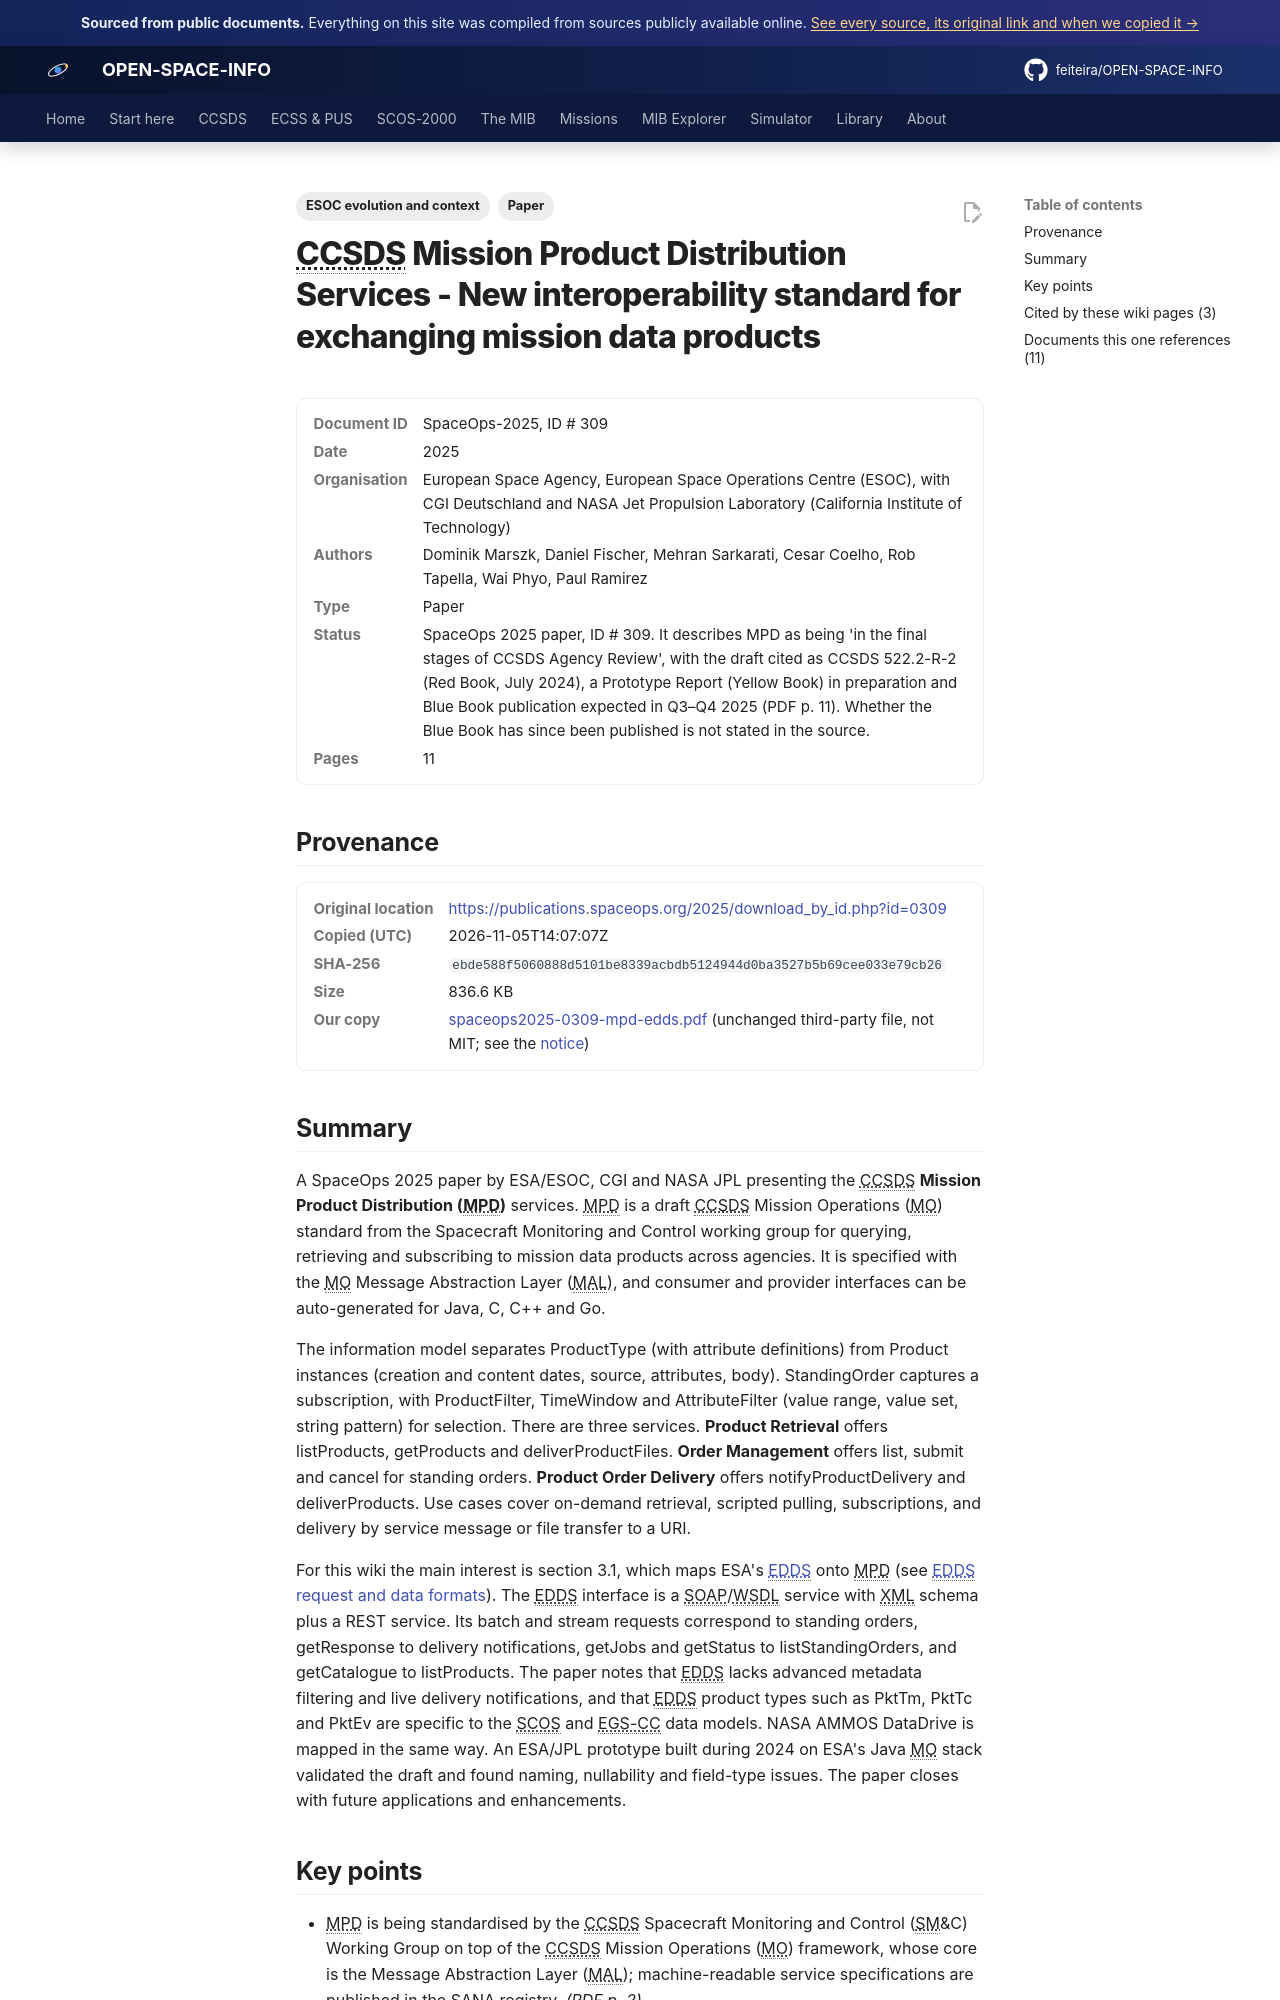

repository: feiteira/OPEN-SPACE-INFO · page: library/spaceops2025-0309-mpd-edds/index.html · generator: mkdocs

---
title: "CCSDS Mission Product Distribution vs EDDS (SpaceOps 2025)"
description: "A SpaceOps 2025 paper by ESA/ESOC, CGI and NASA JPL presenting the CCSDS Mission Product Distribution (MPD) services."
tags: ["Paper", "ESOC evolution and context"]
sources: [spaceops2025-0309-mpd-edds]
---

# CCSDS Mission Product Distribution Services - New interoperability standard for exchanging mission data products

<dl class="osi-meta"><dt>Document ID</dt><dd>SpaceOps-2025, ID # 309</dd><dt>Date</dt><dd>2025</dd><dt>Organisation</dt><dd>European Space Agency, European Space Operations Centre (ESOC), with CGI Deutschland and NASA Jet Propulsion Laboratory (California Institute of Technology)</dd><dt>Authors</dt><dd>Dominik Marszk, Daniel Fischer, Mehran Sarkarati, Cesar Coelho, Rob Tapella, Wai Phyo, Paul Ramirez</dd><dt>Type</dt><dd>Paper</dd><dt>Status</dt><dd>SpaceOps 2025 paper, ID # 309. It describes MPD as being 'in the final stages of CCSDS Agency Review', with the draft cited as CCSDS 522.2-R-2 (Red Book, July 2024), a Prototype Report (Yellow Book) in preparation and Blue Book publication expected in Q3–Q4 2025 (PDF p. 11). Whether the Blue Book has since been published is not stated in the source.</dd><dt>Pages</dt><dd>11</dd></dl>

## Provenance

<dl class="osi-meta"><dt>Original location</dt><dd><a href="https://publications.spaceops.org/2025/download_by_id.php?id=0309" rel="noopener">https://publications.spaceops.org/2025/download_by_id.php?id=0309</a></dd><dt>Copied (UTC)</dt><dd>2026-11-05T14:07:07Z</dd><dt>SHA-256</dt><dd><code>ebde588f5060888d5101be8339acbdb5124944d0ba3527b5b69cee033e79cb26</code></dd><dt>Size</dt><dd>836.6 KB</dd><dt>Our copy</dt><dd><a href="../third-party/context/spaceops2025-0309-mpd-edds.pdf">spaceops2025-0309-mpd-edds.pdf</a> (unchanged third-party file, not MIT; see the <a href="../third-party/NOTICE/">notice</a>)</dd></dl>

## Summary

A SpaceOps 2025 paper by ESA/ESOC, CGI and NASA JPL presenting the CCSDS **Mission Product Distribution (MPD)** services. MPD is a draft CCSDS Mission Operations (MO) standard from the Spacecraft Monitoring and Control working group for querying, retrieving and subscribing to mission data products across agencies. It is specified with the MO Message Abstraction Layer (MAL), and consumer and provider interfaces can be auto-generated for Java, C, C++ and Go.

The information model separates ProductType (with attribute definitions) from Product instances (creation and content dates, source, attributes, body). StandingOrder captures a subscription, with ProductFilter, TimeWindow and AttributeFilter (value range, value set, string pattern) for selection. There are three services. **Product Retrieval** offers listProducts, getProducts and deliverProductFiles. **Order Management** offers list, submit and cancel for standing orders. **Product Order Delivery** offers notifyProductDelivery and deliverProducts. Use cases cover on-demand retrieval, scripted pulling, subscriptions, and delivery by service message or file transfer to a URI.

For this wiki the main interest is section 3.1, which maps ESA's [EDDS](../scos2000/edds.md) onto MPD (see [EDDS request and data formats](../scos2000/edds-formats.md)). The EDDS interface is a SOAP/WSDL service with XML schema plus a REST service. Its batch and stream requests correspond to standing orders, getResponse to delivery notifications, getJobs and getStatus to listStandingOrders, and getCatalogue to listProducts. The paper notes that EDDS lacks advanced metadata filtering and live delivery notifications, and that EDDS product types such as PktTm, PktTc and PktEv are specific to the SCOS and EGS-CC data models. NASA AMMOS DataDrive is mapped in the same way. An ESA/JPL prototype built during 2024 on ESA's Java MO stack validated the draft and found naming, nullability and field-type issues. The paper closes with future applications and enhancements.
